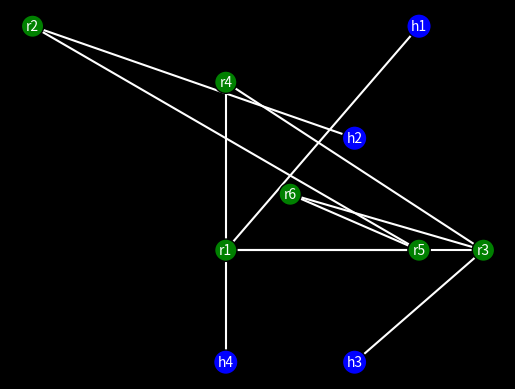

Recreate this plot in Python.
from dataclasses import dataclass, field
from matplotlib import pyplot as plt
from typing import Optional, ClassVar, Iterable
import abc
import itertools
import random


plt.style.use('dark_background')


@dataclass
class Node(abc.ABC):
    name: str


@dataclass(order=True)
class Router(Node):
    interfaces: list = field(default_factory=list)

    ID: int = -1
    _id: ClassVar[int] = 1

    def __post_init__(self):
        self.ID = Router._id
        Router._id += 1

    def __hash__(self):
        return hash(self.name)

    def __str__(self):
        ifaces = map(lambda x: f'{x}/24', self.interfaces)
        return f'router {self.name} {" ".join(ifaces)}'


@dataclass
class Host(Node):
    ip: str
    gateway: Router

    ID: int = -1
    _id: ClassVar[int] = 1

    def __post_init__(self):
        self.ID = Host._id
        Host._id += 1

    def __hash__(self):
        return hash(self.name)

    def __str__(self):
        return f'host {self.name} {self.ip}/24 {self.gateway.interfaces[0]}'


@dataclass
class Link:
    node1: Host | Router
    node2: Host | Router

    taken_subnets: ClassVar[set[int]] = set()

    def __post_init__(self):
        hosts = tuple(filter(lambda x: isinstance(
            x, Host), [self.node1, self.node2]))
        if len(hosts) == 2:
            raise ValueError(
                f'Cannot link two hosts {self.node1} and {self.node2}')

        if hosts:
            subnet = hosts[0].ip.split('.')[-2]
            Link.taken_subnets.add(subnet)
            return

        for interface in itertools.chain(self.node1.interfaces, self.node2.interfaces):
            subnet = interface.split('.')[-2]
            Link.taken_subnets.add(subnet)

        if len(Link.taken_subnets) > 254:
            raise ValueError('All subnets taken')

        all_subnets = map(str, range(1, 255))
        choices = filter(lambda x: x not in Link.taken_subnets, all_subnets)

        subnet = random.choice(tuple(choices))

        Link.taken_subnets.add(subnet)
        for node in [self.node1, self.node2]:
            node.interfaces.append(f'10.0.{subnet}.{node.ID}')

    def __hash__(self):
        return hash(f'{self.node1.name}_{self.node2.name}')

    def __str__(self):
        return f'link {self.node1.name} {self.node2.name}'


@dataclass(init=False, repr=True)
class Topo:
    hosts: list[Host]
    routers: list[Router]
    links: list[Link]
    n_hosts: int
    n_routers: int
    n_links: int

    def __init__(self, hosts: Iterable[Host], routers: Iterable[Router],
                 links: Iterable[Link]):
        self.hosts: list[Host] = list(hosts)
        self.routers: list[Router] = list(routers)
        self.links: list[Link] = list(links)
        self.n_hosts = len(self.hosts)
        self.n_routers = len(self.routers)
        self.n_links = len(self.links)


def rand_topo(n_hosts: Optional[int] = None,
              n_routers: Optional[int] = None) -> Topo:

    if n_hosts is None:
        n_hosts = random.randint(2, 6)

    if n_routers is None:
        n_routers = random.randint(4, 8)

    routers = list(Router(f'r{i + 1}') for i in range(n_routers))

    host_routers = routers[:n_hosts]

    hosts: list[Host] = list()
    links: set[Link] = set()

    for i, router in enumerate(host_routers, start=1):
        ip = f'10.0.{i}.{100 + i}'
        gwip = f'10.0.{i}.{router.ID}'
        router.interfaces.append(gwip)
        hosts.append(Host(f'h{i}', ip, router))
        links.add(Link(hosts[-1], router))

    try:
        n_links = min(15, random.randint(
            n_routers, (n_routers * (n_routers - 1)) // 2))
    except ValueError:
        print(f'{n_routers = }')
        raise
    while len(links) != n_links:
        linked_routers = random.sample(routers, k=2)
        linked_routers.sort()
        link = Link(*linked_routers)
        links.add(link)

    return Topo(hosts, routers, links)


def check_topo(topo: Topo, verbose: bool = True) -> bool:
    for router in topo.routers:
        if len(router.interfaces) < 2:
            if verbose:
                print('At least one router with no interfaces')
            return False

    return True


def gen_topo(topo) -> str:
    if not check_topo(topo):
        return ''

    hosts = '\n'.join(sorted(map(str, topo.hosts)))
    routers = '\n'.join(sorted(map(str, topo.routers)))
    links = '\n'.join(sorted(map(str, topo.links)))

    return '\n'.join((hosts, routers, links))


while True:
    print('.', end='', flush=True)
    topo = rand_topo(n_hosts=4, n_routers=6)

    if check_topo(topo, verbose=False):
        break
print()
points = set()

vertices = {}
for node in itertools.chain(topo.hosts, topo.routers):
    while True:
        point = (random.randint(1, 10), random.randint(1, 10))
        if point not in points:
            points.add(point)
            break

    vertices[node.name] = point


fig, ax = plt.subplots(nrows=1, ncols=1)

for name, point in vertices.items():
    ax.text(*point, s=name, mouseover=True, ha='center', va='center', bbox=dict(
        facecolor='blue' if name[0] == 'h' else 'green', edgecolor='black',
        boxstyle='circle'))


for edge in topo.links:
    node1, node2 = edge.node1.name, edge.node2.name
    xs = [vertices[node1][0], vertices[node2][0]]
    ys = [vertices[node1][1], vertices[node2][1]]
    ax.plot(xs, ys, c='w')


print('-' * 80)
print(gen_topo(topo))

ax.axis('off')
plt.show()
